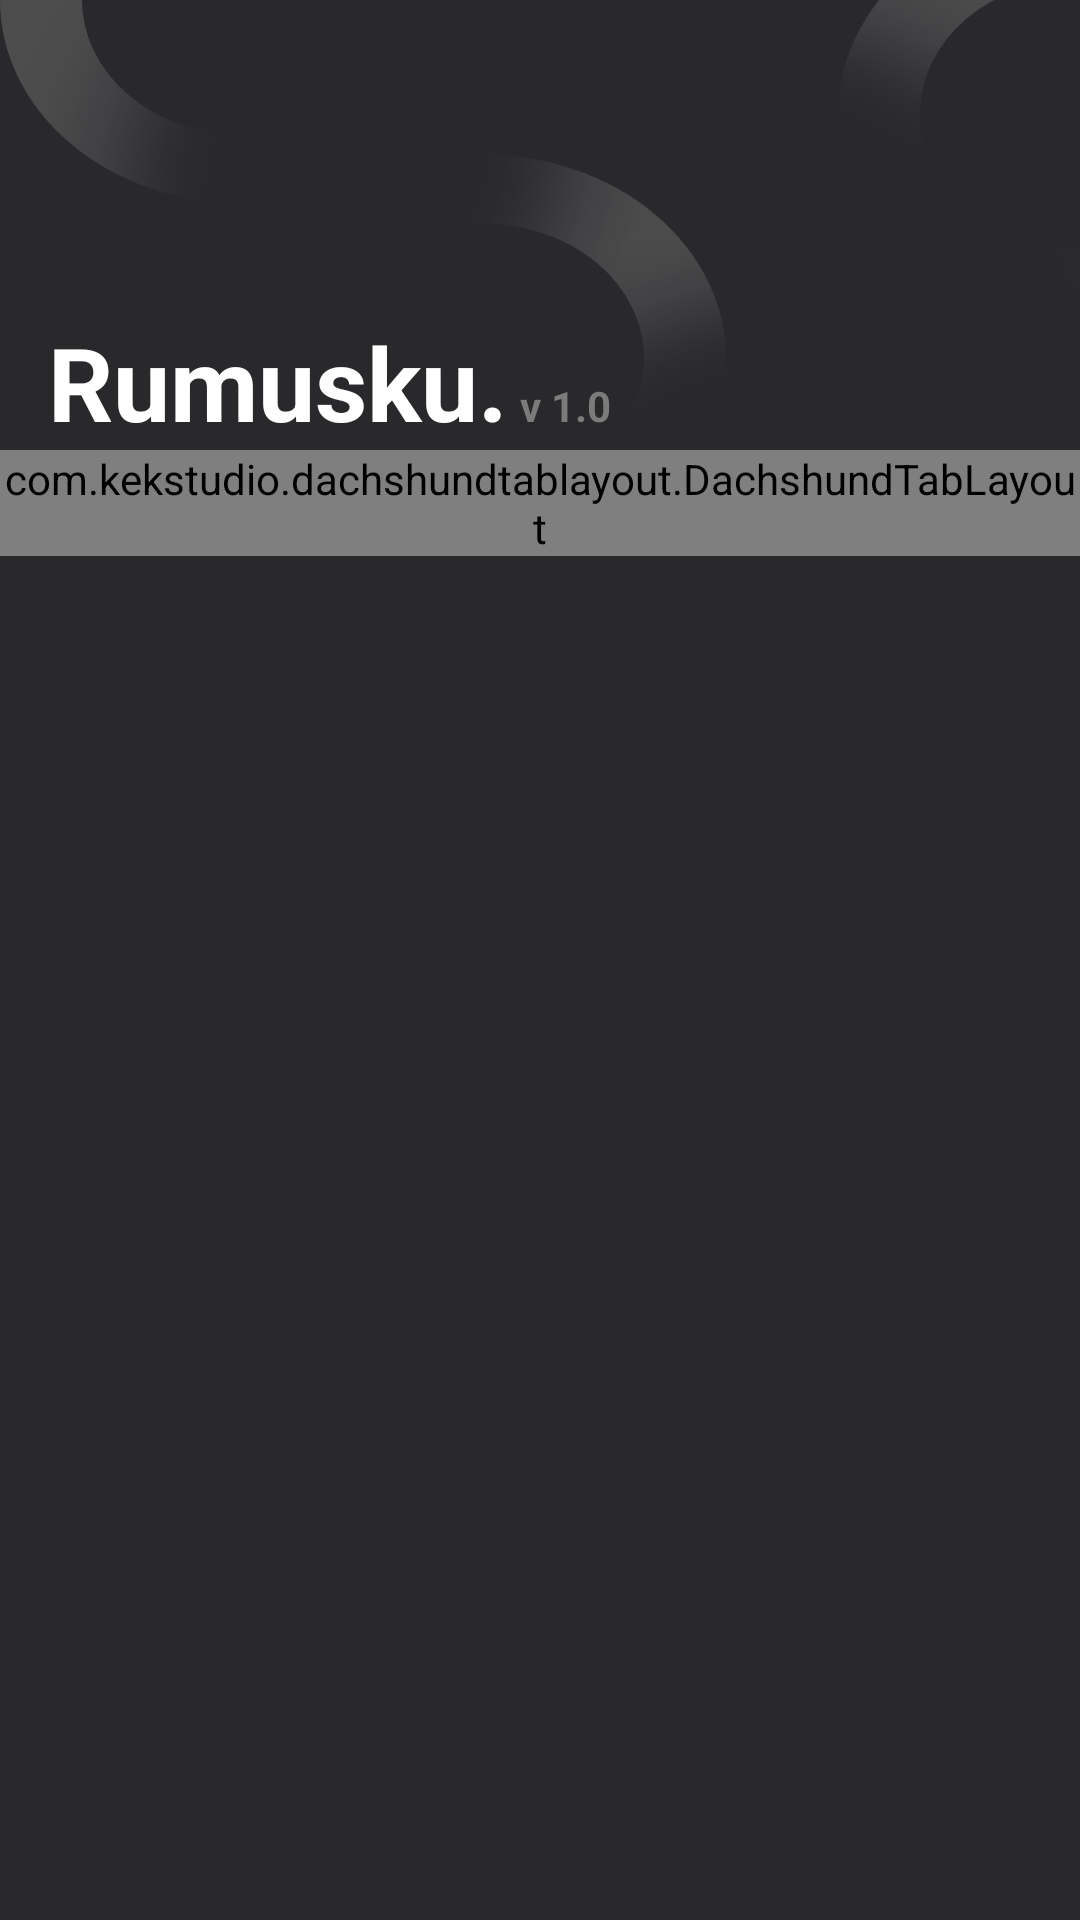

Layout XML and referenced resources for this Android screen:
<!-- AndroidManifest.xml: application theme AppTheme -->
<!-- res/layout/activity_menu.xml -->
<androidx.coordinatorlayout.widget.CoordinatorLayout xmlns:android="http://schemas.android.com/apk/res/android"
    xmlns:app="http://schemas.android.com/apk/res-auto"
    xmlns:tools="http://schemas.android.com/tools"
    android:layout_width="match_parent"
    android:id="@+id/menu"
    android:layout_height="match_parent"
    android:background="@color/colorPrimaryDark"
    android:orientation="vertical">

    <com.google.android.material.appbar.AppBarLayout
        android:layout_width="match_parent"
        android:layout_height="wrap_content"
        android:background="@color/colorPrimaryDark"
        app:elevation="0dp">

        <com.google.android.material.appbar.CollapsingToolbarLayout
            android:layout_width="match_parent"
            android:layout_height="wrap_content"
            android:background="@color/colorPrimaryDark"
            android:fitsSystemWindows="true"
            app:expandedTitleTextAppearance="@style/exAppBar"
            app:layout_scrollFlags="scroll|snap|exitUntilCollapsed">

            <androidx.constraintlayout.widget.ConstraintLayout
                android:layout_width="match_parent"
                android:layout_height="150dp"
                android:background="@drawable/bg_menu"
                android:gravity="bottom"
                android:orientation="vertical"
                android:paddingHorizontal="8dp">

                <TextView
                    android:id="@+id/textView12"
                    android:layout_width="0dp"
                    android:layout_height="wrap_content"
                    android:layout_marginStart="8dp"
                    android:text="@string/rumusku"
                    android:textColor="@color/colorWhite"
                    android:textSize="34sp"
                    android:textStyle="bold"
                    app:layout_constraintBottom_toBottomOf="parent"
                    app:layout_constraintStart_toStartOf="parent" />

                <TextView
                    android:id="@+id/textView13"
                    android:layout_width="0dp"
                    android:layout_height="wrap_content"
                    android:layout_marginStart="4dp"
                    android:text="@string/version"
                    android:textColor="@color/colorLightGrey"
                    android:textSize="14sp"
                    android:textStyle="bold"
                    app:layout_constraintBottom_toBottomOf="@+id/textView12"
                    app:layout_constraintStart_toEndOf="@+id/textView12"
                    app:layout_constraintTop_toTopOf="@+id/textView12"
                    app:layout_constraintVertical_bias="0.8" />
            </androidx.constraintlayout.widget.ConstraintLayout>

            <androidx.appcompat.widget.Toolbar
                android:layout_width="match_parent"
                android:layout_height="?attr/actionBarSize" />
        </com.google.android.material.appbar.CollapsingToolbarLayout>

        <com.kekstudio.dachshundtablayout.DachshundTabLayout
            android:id="@+id/tab"
            android:layout_width="match_parent"
            android:layout_height="wrap_content"
            app:ddAnimatedIndicator="dachshund"
            app:ddIndicatorColor="@color/colorDarkPurple"
            app:ddIndicatorHeight="6dp"
            app:tabMode="scrollable"
            android:layout_marginBottom="8dp"
            app:tabSelectedTextColor="@color/colorWhite"
            app:tabTextColor="@color/colorLightGrey" />

    </com.google.android.material.appbar.AppBarLayout>

    <androidx.viewpager.widget.ViewPager
        android:id="@+id/view_pager"
        android:layout_width="match_parent"
        android:layout_height="wrap_content"
        app:layout_behavior="com.google.android.material.appbar.AppBarLayout$ScrollingViewBehavior" />
</androidx.coordinatorlayout.widget.CoordinatorLayout>
<!-- resources referenced by this layout -->
<resources>
  <color name="colorDarkPurple">#8c69ed</color>
  <color name="colorLightGrey">#7B7B7B</color>
  <color name="colorPrimaryDark">#29282b</color>
  <color name="colorWhite">#fff</color>
  <!-- drawable bg_menu: png bitmap (drawable-v24, 83986 bytes) -->
  <string name="rumusku">Rumusku.</string>
  <string name="version">v 1.0</string>
  <style name="exAppBar" parent="Theme.AppCompat.Light.NoActionBar">
          
          <item name="android:textSize">0sp</item>
          <item name="android:textColor">@color/colorWhite</item>
      </style>
  <style name="AppTheme" parent="Theme.AppCompat.Light.NoActionBar">
          
          <item name="colorPrimary">@color/colorPrimary</item>
          <item name="colorPrimaryDark">@color/colorPrimaryDark</item>
          <item name="colorAccent">@color/colorAccent</item>
      </style>
  <color name="colorPrimary">#38373b</color>
  <color name="colorAccent">#38373b</color>
</resources>
